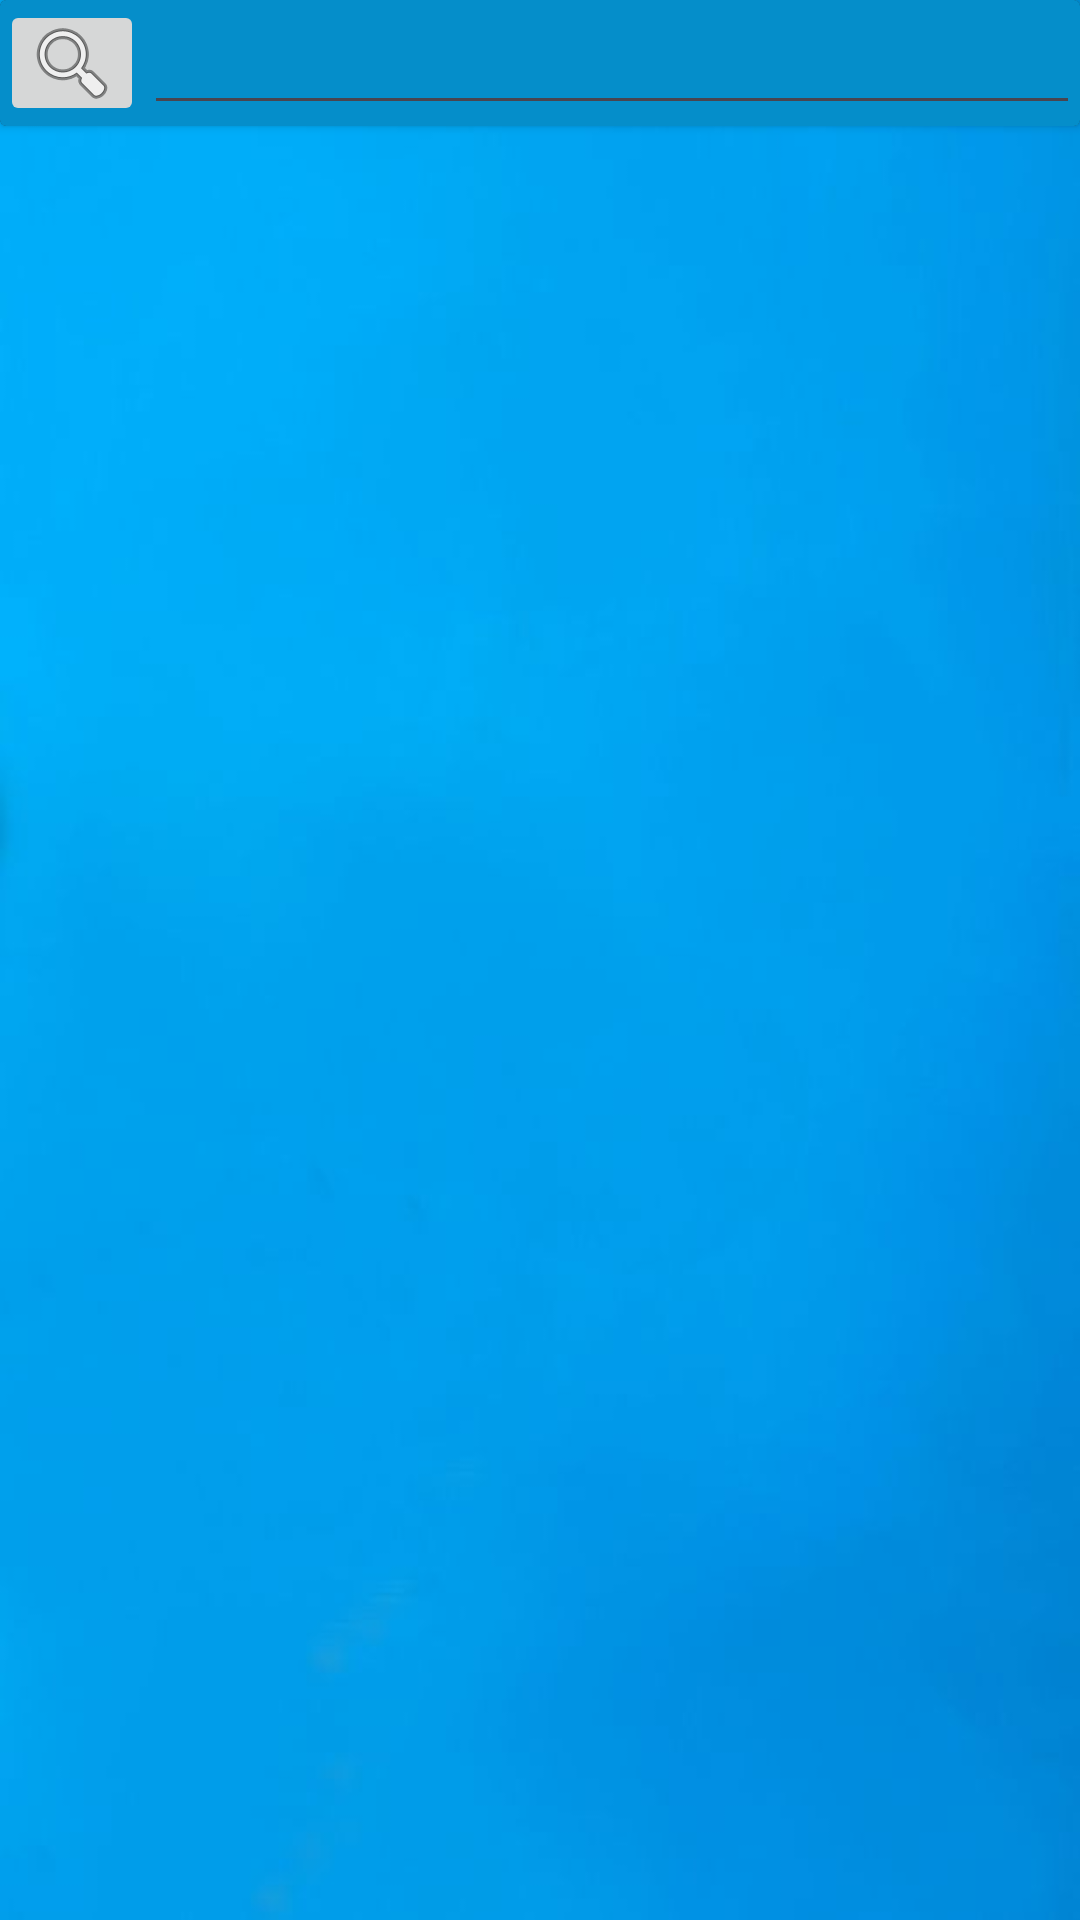

Reconstruct the res/layout file that produces this screen, plus the resources it refers to.
<!-- AndroidManifest.xml: application theme Theme.ConstitutionRF -->
<!-- res/layout/fragment_list.xml -->
<?xml version="1.0" encoding="utf-8"?>
<androidx.constraintlayout.widget.ConstraintLayout xmlns:android="http://schemas.android.com/apk/res/android"
    xmlns:app="http://schemas.android.com/apk/res-auto"
    xmlns:tools="http://schemas.android.com/tools"
    android:id="@+id/frameLayout2"
    android:layout_width="match_parent"
    android:layout_height="match_parent"
    tools:context=".ListFragment">

    <androidx.cardview.widget.CardView
        android:id="@+id/cardView"
        android:layout_width="0dp"
        android:layout_height="wrap_content"
        app:cardBackgroundColor="#FC2E2E37"
        app:layout_constraintEnd_toEndOf="parent"
        app:layout_constraintStart_toStartOf="parent"
        app:layout_constraintTop_toTopOf="parent">

        <androidx.constraintlayout.widget.ConstraintLayout
            android:layout_width="match_parent"
            android:layout_height="match_parent"
            android:background="#058ECA">

            <ImageButton
                android:id="@+id/imageButton2"
                android:layout_width="48dp"
                android:layout_height="42dp"
                android:src="@android:drawable/ic_menu_search"
                app:layout_constraintBottom_toBottomOf="parent"
                app:layout_constraintStart_toStartOf="parent"
                app:layout_constraintTop_toTopOf="parent" />

            <EditText
                android:id="@+id/editTextNumber"
                android:layout_width="0dp"
                android:layout_height="wrap_content"
                android:ems="10"
                android:inputType="number"
                app:layout_constraintBottom_toBottomOf="parent"
                app:layout_constraintEnd_toEndOf="parent"
                app:layout_constraintStart_toEndOf="@+id/imageButton2"
                app:layout_constraintTop_toTopOf="parent" />

        </androidx.constraintlayout.widget.ConstraintLayout>
    </androidx.cardview.widget.CardView>

    <ImageView
        android:id="@+id/imageView"
        android:layout_width="wrap_content"
        android:layout_height="wrap_content"
        android:layout_marginStart="5dp"
        android:layout_marginEnd="5dp"
        android:scaleType="fitXY"
        android:src="@drawable/fon"
        app:layout_constraintBottom_toBottomOf="parent"
        app:layout_constraintEnd_toEndOf="parent"
        app:layout_constraintStart_toStartOf="parent"
        app:layout_constraintTop_toTopOf="parent" />


    <androidx.recyclerview.widget.RecyclerView
        android:id="@+id/recyclerView"
        android:layout_width="0dp"
        android:layout_height="0dp"
        android:layout_marginStart="5dp"
        android:layout_marginTop="4dp"
        android:layout_marginEnd="5dp"
        android:layout_marginBottom="5dp"
        app:layout_constraintBottom_toBottomOf="@+id/imageView"
        app:layout_constraintEnd_toEndOf="parent"
        app:layout_constraintHorizontal_bias="0.0"
        app:layout_constraintStart_toStartOf="parent"
        app:layout_constraintTop_toBottomOf="@+id/cardView" />

</androidx.constraintlayout.widget.ConstraintLayout>
<!-- resources referenced by this layout -->
<resources>
  <!-- drawable fon: jpg bitmap (drawable, 9035 bytes) -->
  <style name="Theme.ConstitutionRF" parent="Base.Theme.ConstitutionRF" />
  <style name="Base.Theme.ConstitutionRF" parent="Theme.Material3.DayNight.NoActionBar">
          
          
      </style>
</resources>
